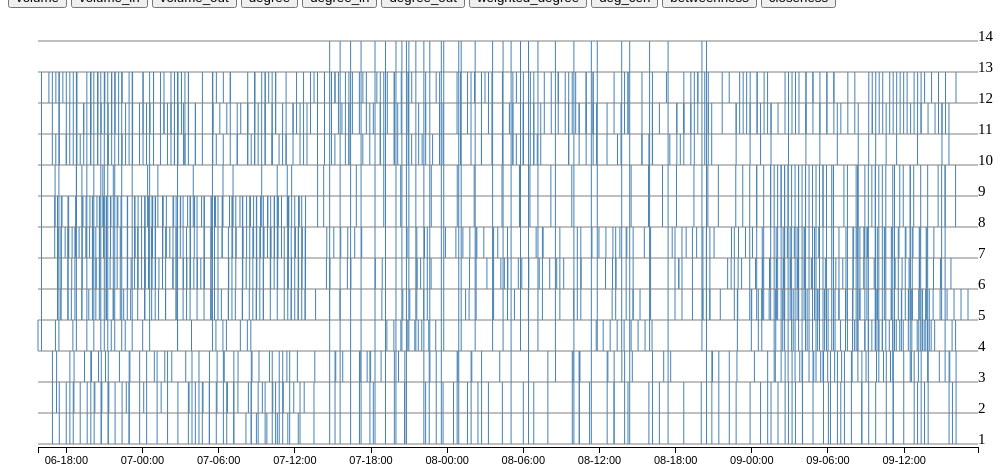
D3 v3 page, settled after 360 driven frames (6 s of simulated time); the page loaded 2 data file(s).


      var width=1000;
      var height=500;
      var padding = 30;
      var parsedt=d3.time.format("%Y/%m/%d %H:%M").parse;
      var dt=[],dataset=[];
      var arr=[];
      var nid=[1,2,3,4,5,6,7,8,9,10,11,12,13,14];
      var volume=[],volu_in=[],volu_out=[],degree=[],degree_in=[],degree_out=[],weighted=[],deg_cen=[],betweenness=[],closeness=[];
      
        d3.csv("edges.csv",function(error,csvdata){
            if(error){console.log(error);}
            else{console.log(csvdata);
              for (var i=0;i<csvdata.length;i++){dt.push(parsedt(csvdata[i].dt));}

        d3.csv("nodeimportances.csv",function(error,csvdata2){
            if(error){console.log(error);}
            else{console.log(csvdata2);
              for (var i=0;i<14;i++){
                dataset.push(csvdata2[i]);
                volume.push(csvdata2[i].volume);
                volu_in.push(csvdata2[i].volume_in);
                volu_out.push(csvdata2[i].volume_out);
                degree.push(csvdata2[i].degree);
                degree_in.push(csvdata2[i].degree_in);
                degree_out.push(csvdata2[i].degree_out);
                weighted.push(csvdata2[i].weighted_degree);
                deg_cen.push(csvdata2[i].deg_cen);
                betweenness.push(csvdata2[i].betweenness);
                closeness.push(csvdata2[i].closeness);
              }
            console.log(volume);
            
            var svg = d3.select("body")
                   .append("svg")
                   .attr("width", width)
                   .attr("height", height); 
            var xScale = d3.time.scale()  
                   .domain([d3.min(csvdata,function(d){return d.timestamp;}),
                            d3.max(csvdata,function(d){return d.timestamp;})])  
                   .range([padding,width-padding-10]); 
            var yScale = d3.scale.ordinal()  
                    .domain(nid)
                    .rangeRoundBands([height-padding,padding]);
            var xScale2 = d3.time.scale()
                  .domain(d3.extent(dt))
                 .range([0,width-padding*2]); 
            var xAxis = d3.svg.axis()
                  .scale(xScale2)
                  .orient("bottom")
                  .tickFormat(d3.time.format("%d-%H:%M"));
            var tooltip = d3.select("body")
                .append("div")
                .attr("class","tooltip")
                .style("opacity",0.0);

            function creatimeaxis(){
                svg.append("g")
               .attr("class", "axis")
                .attr("transform", "translate("+padding+"," + (height-padding*2-1) + ")")
                .call(xAxis);
            };
            function createyline(){   //画竖线
                var edges=svg.selectAll('line')
                    .data(csvdata)
                    .enter()
                    .append('line').attr("class",".line")
                    .attr('x1', function(d,i) {return xScale(d.timestamp); })
                    .attr('y1', function(d,i) { return yScale(d.nidfrom); })
                    .attr('x2', function(d,i) { return xScale(d.timestamp);})
                    .attr('y2',function(d,i) { return yScale(d.nidto); })            
                    .attr('stroke', 'steelblue')
                    .attr('fill','#fff')
                    .attr('stroke-width','1')
                    .on("mouseover",function(d){ tooltip.html(d.dt +"<br />"+ d.nidfrom + " to " + d.nidto)
                        .style("left", (d3.event.pageX) + "px")
                        .style("top", (d3.event.pageY + 20) + "px")
                        .style("opacity",1.0);})
                    .on("mousemove",function(d){tooltip.style("left", (d3.event.pageX) + "px")
                        .style("top", (d3.event.pageY + 20) + "px"); })
                    .on("mouseout",function(d){ tooltip.style("opacity",0.0);});
            };            
            function createxline(nid){    //画横线
                for(i=0;i<nid.length;i++){
                    svg.append('line')
                    .attr('x1', padding)
                    .attr('y1', yScale(nid[i]))
                    .attr('x2', width-padding)
                    .attr('y2',yScale(nid[i]))
                    .attr('stroke','gray')
                    .attr('fill','#fff')
                    .attr('stroke-width','1');  }
            };
            function createtext(){
                for(i=1;i<=14;i++)
                    {svg.append('text')
                    .attr('x',width-padding)
                    .attr('y',yScale(i))
                    .attr("font-size",15)
                    .attr("font-family","simsun")
                    .text(i); }
            };
            function sortNumber(a,b){
                return a-b;
            }; 
            creatimeaxis(); 
            createyline();
            createxline(nid);
            createtext();

// 根据volume对节点进行排序
    d3.select('#volume_btn').on('click', function(){ 
        volume.sort(sortNumber);
        nid=[];arr=[];
        for (i=0;i<volume.length;i++){
        for(j=0;j<dataset.length;j++){
            if((dataset[j].volume==volume[i])&& (dataset[j].volume!=volume[i-1]) ) { arr.push(j);}  }}
        for(i=arr.length-1;i>=0;i--){ nid.push(arr[i]+1); }

        console.log(nid);
        yScale = d3.scale.ordinal()  
                    .domain(nid)
                    .rangeRoundBands([height-padding,padding]);
        d3.selectAll('line').remove();
        d3.selectAll('text').remove();
        d3.selectAll('g').remove();
        creatimeaxis();
        createyline();
        createxline(nid);
        createtext();
    });

// 根据volume_in对节点进行排序
    d3.select('#voluin_btn').on('click', function(){ 
        volu_in.sort(sortNumber);
        nid=[];arr=[];
        for (i=0;i<volu_in.length;i++){
        for(j=0;j<dataset.length;j++){
            if((dataset[j].volume_in==volu_in[i])&& (dataset[j].volume_in!=volu_in[i-1]) ) { arr.push(j);}  }}
        for(i=arr.length-1;i>=0;i--){ nid.push(arr[i]+1); }
        //console.log(nid);
        yScale = d3.scale.ordinal()  
                    .domain(nid)
                    .rangeRoundBands([height-padding,padding]);
        d3.selectAll('line').remove();
        d3.selectAll('text').remove();
        d3.selectAll('g').remove();
        creatimeaxis();
        createyline();
        createxline(nid);
        createtext();
    });

// 根据volume_out对节点进行排序
    d3.select('#voluout_btn').on('click', function(){ 
        volu_out.sort(sortNumber);
        nid=[];arr=[];
        for (i=0;i<volu_out.length;i++){
        for(j=0;j<dataset.length;j++){
            if((dataset[j].volume_out==volu_out[i])&& (dataset[j].volume_out!=volu_out[i-1]) ) { arr.push(j);}  }}
        for(i=arr.length-1;i>=0;i--){ nid.push(arr[i]+1); }
        //console.log(nid);
        yScale = d3.scale.ordinal()  
                    .domain(nid)
                    .rangeRoundBands([height-padding,padding]);
        d3.selectAll('line').remove();
        d3.selectAll('text').remove();
        d3.selectAll('g').remove();
        creatimeaxis();
        createyline();
        createxline(nid);
        createtext();
    }); 

//根据degree对节点进行排序
    d3.select('#degree_btn').on('click', function(){ 
        degree.sort(sortNumber);
        nid=[];arr=[];
        for (i=0;i<degree.length;i++){
        for(j=0;j<dataset.length;j++){
            if((dataset[j].degree==degree[i])&& (dataset[j].degree!=degree[i-1]) ) { arr.push(j);}  }}
        for(i=arr.length-1;i>=0;i--){ nid.push(arr[i]+1); }
        //console.log(nid);
        yScale = d3.scale.ordinal()  
                    .domain(nid)
                    .rangeRoundBands([height-padding,padding]);
        d3.selectAll('line').remove();
        d3.selectAll('text').remove();
        d3.selectAll('g').remove();
        creatimeaxis();
        createyline();
        createxline(nid);
        createtext();
    });

//根据degree_in对节点进行排序
    d3.select('#degreein_btn').on('click', function(){ 
        degree_in.sort(sortNumber);
        nid=[];arr=[];
        for (i=0;i<degree_in.length;i++){
        for(j=0;j<dataset.length;j++){
            if((dataset[j].degree_in==degree_in[i])&& (dataset[j].degree_in!=degree_in[i-1]) ) { arr.push(j);}  }}
        for(i=arr.length-1;i>=0;i--){ nid.push(arr[i]+1); }
        //console.log(nid);
        yScale = d3.scale.ordinal()  
                    .domain(nid)
                    .rangeRoundBands([height-padding,padding]);
        d3.selectAll('line').remove();
        d3.selectAll('text').remove();
        d3.selectAll('g').remove();
        creatimeaxis();
        createyline();
        createxline(nid);
        createtext();
    });

//根据degree_out对节点进行排序
    d3.select('#degreeout_btn').on('click', function(){ 
        degree_out.sort(sortNumber);
        nid=[];arr=[];
        for (i=0;i<degree_out.length;i++){
        for(j=0;j<dataset.length;j++){
            if((dataset[j].degree_out==degree_out[i])&& (dataset[j].degree_out!=degree_out[i-1]) ) { arr.push(j);}  }}
        for(i=arr.length-1;i>=0;i--){ nid.push(arr[i]+1); }
        //console.log(nid);
        yScale = d3.scale.ordinal()  
                    .domain(nid)
                    .rangeRoundBands([height-padding,padding]);
        d3.selectAll('line').remove();
        d3.selectAll('text').remove();
        d3.selectAll('g').remove();
        creatimeaxis();
        createyline();
        createxline(nid);
        createtext();
    });

//根据weighted_degree对节点进行排序
    d3.select('#weightdegree_btn').on('click', function(){ 
        weighted.sort(sortNumber);
        nid=[];arr=[];
        for (i=0;i<weighted.length;i++){
        for(j=0;j<dataset.length;j++){
            if((dataset[j].weighted_degree==weighted[i])&& (dataset[j].weighted_degree!=weighted[i-1]) ) { arr.push(j);}  }}
        for(i=arr.length-1;i>=0;i--){ nid.push(arr[i]+1); }
        //console.log(nid);
        yScale = d3.scale.ordinal()  
                    .domain(nid)
                    .rangeRoundBands([height-padding,padding]);
        d3.selectAll('line').remove();
        d3.selectAll('text').remove();
        d3.selectAll('g').remove();
        creatimeaxis();
        createyline();
        createxline(nid);
        createtext();
    });

//根据deg_cen对节点进行排序
    d3.select('#degcen_btn').on('click', function(){ 
        deg_cen.sort(sortNumber);
        nid=[];arr=[];
        for (i=0;i<deg_cen.length;i++){
        for(j=0;j<dataset.length;j++){
            if((dataset[j].deg_cen==deg_cen[i])&& (dataset[j].deg_cen!=deg_cen[i-1]) ) { arr.push(j);}  }}
        for(i=arr.length-1;i>=0;i--){ nid.push(arr[i]+1); }
        //console.log(nid);
        yScale = d3.scale.ordinal()  
                    .domain(nid)
                    .rangeRoundBands([height-padding,padding]);
        d3.selectAll('line').remove();
        d3.selectAll('text').remove();
        d3.selectAll('g').remove();
        creatimeaxis();
        createyline();
        createxline(nid);
        createtext();
    });

//根据betweenness对节点进行排序
    d3.select('#betweenness_btn').on('click', function(){ 
        betweenness.sort(sortNumber);
        nid=[];arr=[];
        for (i=0;i<betweenness.length;i++){
        for(j=0;j<dataset.length;j++){
            if((dataset[j].betweenness==betweenness[i])&& (dataset[j].betweenness!=betweenness[i-1]) ) { arr.push(j);}  }}
        for(i=arr.length-1;i>=0;i--){ nid.push(arr[i]+1); }
        //console.log(nid);
        yScale = d3.scale.ordinal()  
                    .domain(nid)
                    .rangeRoundBands([height-padding,padding]);
        d3.selectAll('line').remove();
        d3.selectAll('text').remove();
        d3.selectAll('g').remove();
        creatimeaxis();
        createyline();
        createxline(nid);
        createtext();
    }); 

//根据closeness对节点进行排序
    d3.select('#closeness_btn').on('click', function(){ 
        closeness.sort(sortNumber);
        nid=[];arr=[];
        for (i=0;i<closeness.length;i++){
        for(j=0;j<dataset.length;j++){
            if((dataset[j].closeness==closeness[i])&& (dataset[j].closeness!=closeness[i-1]) ) { arr.push(j);}  }}
        for(i=arr.length-1;i>=0;i--){ nid.push(arr[i]+1); }
        //console.log(nid);
        yScale = d3.scale.ordinal()  
                    .domain(nid)
                    .rangeRoundBands([height-padding,padding]);
        d3.selectAll('line').remove();
        d3.selectAll('text').remove();
        d3.selectAll('g').remove();
        creatimeaxis();
        createyline();
        createxline(nid);
        createtext();
    });
}}); 
}});

   

### data: edges.csv
nidfrom, nidto, timestamp, dt, slot
1, 2, 1475747600, 2016/10/6 17:53, 1
1, 2, 1475752600, 2016/10/6 19:16, 1
1, 2, 1475757600, 2016/10/6 20:40, 1
1, 2, 1475761600, 2016/10/6 21:46, 1
1, 2, 1475780600, 2016/10/7 3:03, 1
1, 2, 1475768600, 2016/10/6 23:43, 1
1, 2, 1475776600, 2016/10/7 1:56, 1
1, 2, 1475785600, 2016/10/7 4:26, 1
1, 2, 1475788600, 2016/10/7 5:16, 1
1, 2, 1475790600, 2016/10/7 5:50, 1
1, 2, 1475793600, 2016/10/7 6:40, 1
1, 2, 1475796600, 2016/10/7 7:30, 1
1, 2, 1475799600, 2016/10/7 8:20, 1
1, 2, 1475802600, 2016/10/7 9:10, 1
1, 2, 1475805600, 2016/10/7 10:00, 1
1, 2, 1475808600, 2016/10/7 10:50, 1
1, 2, 1475811600, 2016/10/7 11:40, 1
1, 2, 1475814600, 2016/10/7 12:30, 1
1, 3, 1475746100, 2016/10/6 17:28, 1
1, 3, 1475762100, 2016/10/6 21:55, 1
1, 3, 1475748100, 2016/10/6 18:01, 1
1, 3, 1475758100, 2016/10/6 20:48, 1
1, 3, 1475750100, 2016/10/6 18:35, 1
1, 3, 1475766100, 2016/10/6 23:01, 1
1, 3, 1475752100, 2016/10/6 19:08, 1
1, 3, 1475760100, 2016/10/6 21:21, 1
1, 3, 1475754100, 2016/10/6 19:41, 1
1, 3, 1475764100, 2016/10/6 22:28, 1
1, 3, 1475756100, 2016/10/6 20:15, 1
1, 3, 1475780100, 2016/10/7 2:55, 1
1, 3, 1475783100, 2016/10/7 3:45, 1
1, 3, 1475785100, 2016/10/7 4:18, 1
1, 3, 1475787100, 2016/10/7 4:51, 1
1, 3, 1475789100, 2016/10/7 5:25, 1
1, 3, 1475791100, 2016/10/7 5:58, 1
1, 3, 1475794100, 2016/10/7 6:48, 1
1, 3, 1475796100, 2016/10/7 7:21, 1
1, 3, 1475801100, 2016/10/7 8:45, 1
1, 3, 1475803100, 2016/10/7 9:18, 1
1, 3, 1475805100, 2016/10/7 9:51, 1
1, 3, 1475808100, 2016/10/7 10:41, 1
1, 3, 1475815100, 2016/10/7 12:38, 1
1, 4, 1475744140, 2016/10/6 16:55, 1
1, 4, 1475749140, 2016/10/6 18:19, 1
1, 4, 1475755140, 2016/10/6 19:59, 1
1, 4, 1475758140, 2016/10/6 20:49, 1
1, 4, 1475760140, 2016/10/6 21:22, 1
1, 4, 1475766140, 2016/10/6 23:02, 1
1, 4, 1475769140, 2016/10/6 23:52, 1
1, 4, 1475771140, 2016/10/7 0:25, 1
1, 4, 1475774140, 2016/10/7 1:15, 1
1, 4, 1475777140, 2016/10/7 2:05, 1
1, 4, 1475784140, 2016/10/7 4:02, 1
1, 4, 1475786140, 2016/10/7 4:35, 1
1, 4, 1475789140, 2016/10/7 5:25, 1
1, 4, 1475793140, 2016/10/7 6:32, 1
1, 4, 1475796140, 2016/10/7 7:22, 1
1, 4, 1475801140, 2016/10/7 8:45, 1
1, 4, 1475807140, 2016/10/7 10:25, 1
1, 4, 1475809140, 2016/10/7 10:59, 1
... 1,098 more rows

### data: nodeimportances.csv
nid, volume, volume_in, volume_out, degree, degree_in, degree_out, weighted_degree, deg_cen, betweenness, closeness
1, 156, 0, 156, 8, 0, 8, 196, 0.723, 0, 1.237
2, 37, 18, 19, 2, 1, 1, 50, 0.167, 0, 0.308
3, 154, 79, 75, 8, 4, 4, 191, 0.732, 0.241, 1.321
4, 243, 120, 123, 14, 6, 7, 306, 1.288, 1.196, 1.77
5, 221, 56, 165, 11, 3, 8, 246, 1.006, 0.774, 1.602
6, 192, 84, 108, 8, 4, 5, 208, 0.732, 0.153, 1.221
7, 172, 80, 92, 7, 3, 4, 176, 0.632, 0.045, 1.142
8, 210, 135, 75, 10, 6, 4, 226, 0.906, 0.391, 1.5
9, 96, 96, 0, 4, 4, 0, 100, 0.333, 0.076, 0.444
10, 242, 96, 146, 13, 6, 8, 297, 1.197, 0.758, 1.647
11, 172, 41, 131, 8, 3, 6, 192, 0.723, 0, 1.18
12, 195, 127, 68, 9, 6, 3, 216, 0.823, 0.356, 1.323
13, 191, 191, 0, 10, 9, 0, 209, 0.897, 0.518, 1.407
14, 34, 34, 0, 2, 2, 0, 53, 0.182, 0, 0.407